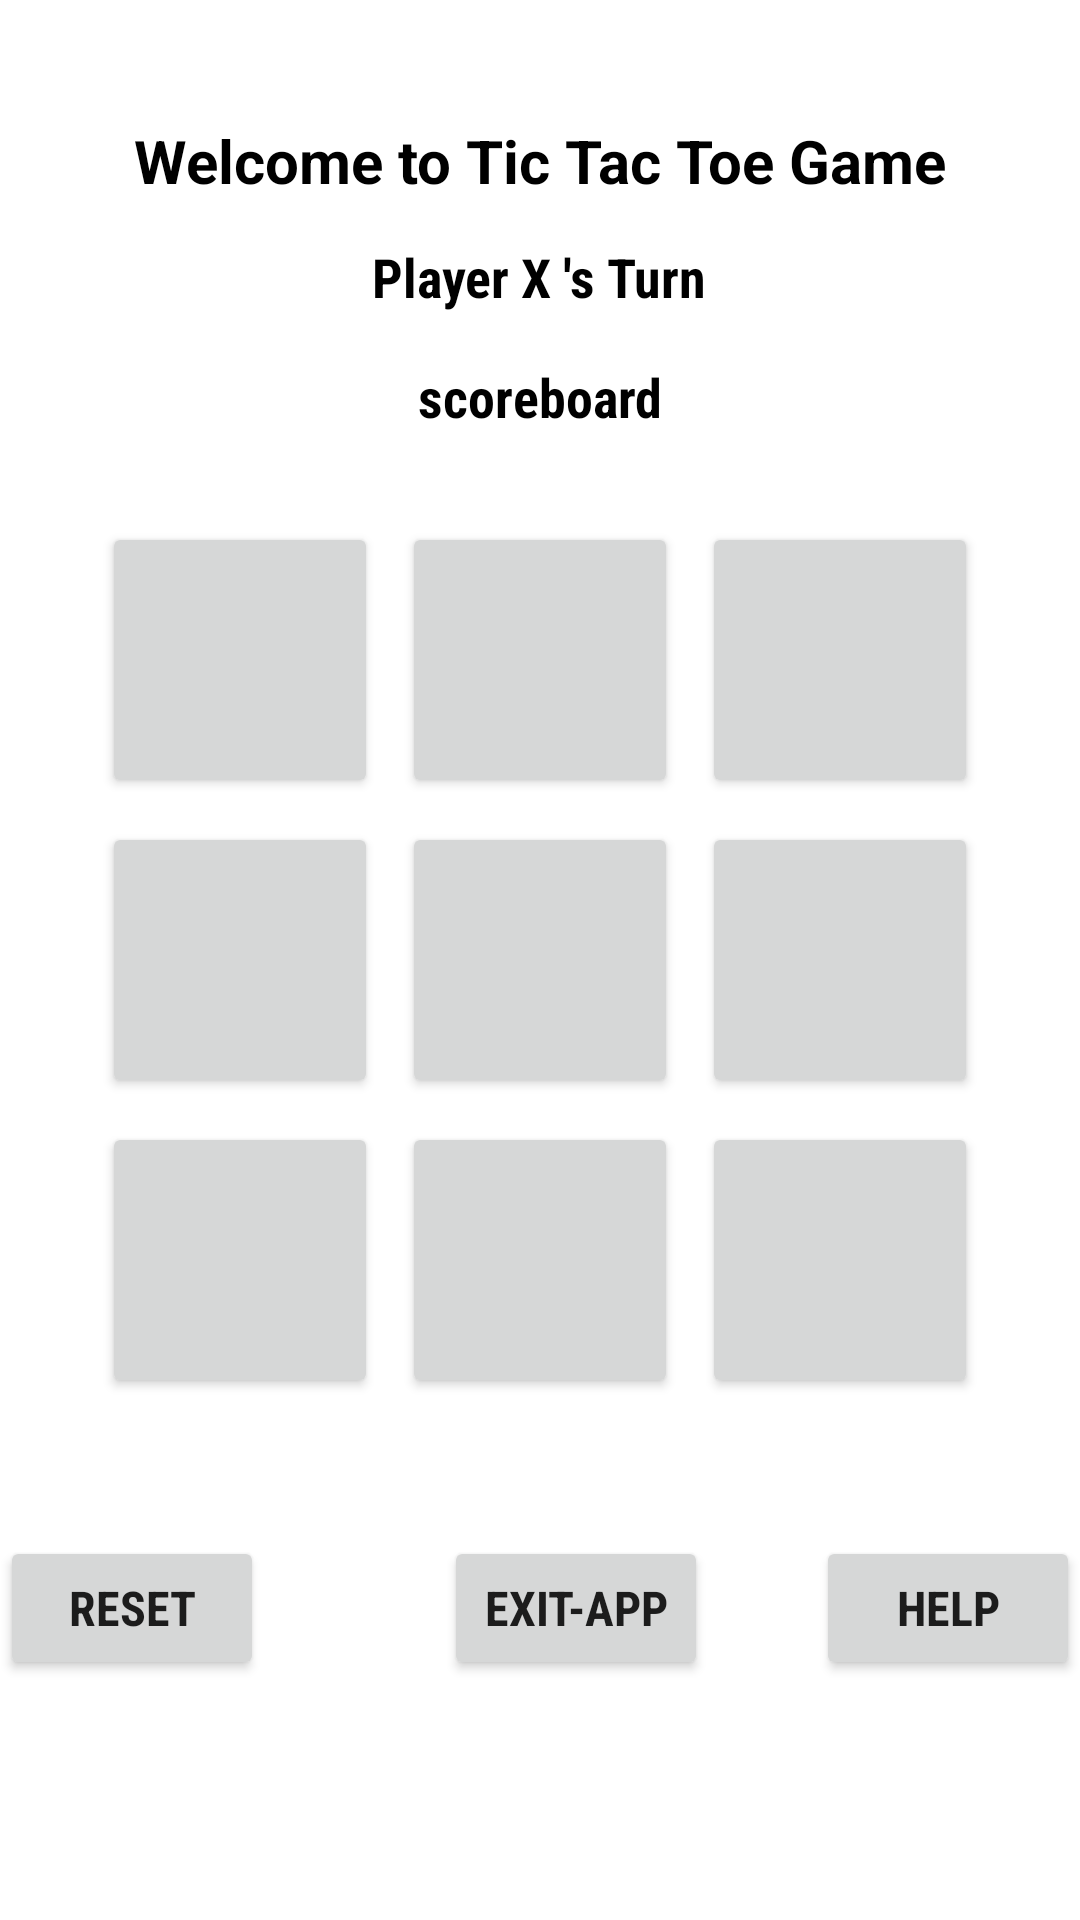

The Android layout XML behind this screen, and the referenced resources:
<!-- AndroidManifest.xml: application theme Theme.SettingsTicTacToe -->
<!-- res/layout/activity_main.xml -->
<?xml version="1.0" encoding="utf-8"?>
<RelativeLayout xmlns:android="http://schemas.android.com/apk/res/android"
    xmlns:app="http://schemas.android.com/apk/res-auto"
    xmlns:tools="http://schemas.android.com/tools"
    android:layout_width="match_parent"
    android:layout_height="match_parent"
    tools:context=".MainActivity"
    android:background="@drawable/back_image">
    <TextView
        android:layout_width="wrap_content"
        android:layout_height="wrap_content"
        android:text="@string/welcome_to_tic_tac_toe_game"
        android:textStyle="bold"
        android:textSize="@dimen/label_text_size"
        android:textColor="@color/black"
        android:layout_alignParentTop="true"
        android:layout_centerInParent="true"
        android:layout_marginTop="40sp"/>


    
    <TextView
        android:id="@+id/textview2"
        android:layout_width="wrap_content"
        android:layout_height="wrap_content"
        android:text="@string/player_x_turn"
        style="@style/MyTextStyle"
        android:layout_alignParentTop="true"
        android:layout_centerInParent="true"
        android:layout_marginTop="80sp"/>

    
    <TextView
        android:id="@+id/scoreboard"
        android:layout_width="wrap_content"
        android:layout_height="wrap_content"
        android:text="@string/scoreboard"
        style="@style/MyTextStyle"
        android:layout_alignParentTop="true"
        android:layout_centerInParent="true"
        android:layout_marginTop="120sp"/>

    
    <GridLayout
        android:id="@+id/grid_layout"
        android:layout_width="300sp"
        android:layout_height="300sp"
        android:columnCount="3"
        android:rowCount="3"
        android:useDefaultMargins="true"
       android:layout_centerInParent="true">

        
        <Button
            android:id="@+id/button_1"
            android:layout_width="0dp"
            android:layout_height="0dp"
            android:layout_columnWeight="1"
            android:layout_rowWeight="1"
            android:textSize="30sp"
            android:contentDescription="@string/n"
            android:tag="1"
            tools:ignore="DuplicateSpeakableTextCheck" />
        <Button
            android:id="@+id/button_2"
            android:layout_width="0dp"
            android:layout_height="0dp"
            android:layout_columnWeight="1"
            android:layout_rowWeight="1"
            android:textSize="30sp"
            android:tag="2"
            android:contentDescription="@string/n"
            />
        <Button
            android:id="@+id/button_3"
            android:layout_width="0dp"
            android:layout_height="0dp"
            android:layout_columnWeight="1"
            android:layout_rowWeight="1"
            android:textSize="30sp"
            android:tag="3"
            android:contentDescription="@string/n"
            />
        <Button
            android:id="@+id/button_4"
            android:layout_width="0dp"
            android:layout_height="0dp"
            android:layout_columnWeight="1"
            android:layout_rowWeight="1"
            android:textSize="30sp"
            android:tag="4"
            android:contentDescription="@string/n"
            />
        <Button
            android:id="@+id/button_5"
            android:layout_width="0dp"
            android:layout_height="0dp"
            android:layout_columnWeight="1"
            android:layout_rowWeight="1"
            android:textSize="30sp"
            android:tag="5"
            android:contentDescription="@string/n"
            />
        <Button
            android:id="@+id/button_6"
            android:layout_width="0dp"
            android:layout_height="0dp"
            android:layout_columnWeight="1"
            android:layout_rowWeight="1"
            android:textSize="30sp"
            android:tag="6"
            android:contentDescription="@string/n"
            />
        <Button
            android:id="@+id/button_7"
            android:layout_width="0dp"
            android:layout_height="0dp"
            android:layout_columnWeight="1"
            android:layout_rowWeight="1"
            android:textSize="30sp"
            android:tag="7"
            android:contentDescription="@string/n"
            />
        <Button
            android:id="@+id/button_8"
            android:layout_width="0dp"
            android:layout_height="0dp"
            android:layout_columnWeight="1"
            android:layout_rowWeight="1"
            android:textSize="30sp"
            android:tag="8"
            android:contentDescription="@string/n"
            />
        <Button
            android:id="@+id/button_9"
            android:layout_width="0dp"
            android:layout_height="0dp"
            android:layout_columnWeight="1"
            android:layout_rowWeight="1"
            android:textSize="30sp"
            android:tag="9"
            android:contentDescription="@string/n"
            />
    </GridLayout>

    
    <Button
        android:id="@+id/button_reset"
        android:layout_width="wrap_content"
        android:layout_height="wrap_content"
        android:text="@string/reset"
        style="@style/MyButtonStyle"
        android:layout_alignParentBottom="true"
        android:layout_marginBottom="80sp"
        />

    
    <Button
        android:id="@+id/button_exit"
        android:layout_width="wrap_content"
        android:layout_height="wrap_content"
        android:text="@string/exit_app"
        style="@style/MyButtonStyle"
        android:layout_alignParentBottom="true"
        android:layout_alignBaseline="@id/button_reset"
        android:layout_toEndOf="@id/button_reset"
        android:layout_marginStart="60sp"/>

    
    <Button
        android:id="@+id/fragment1btn"
        android:layout_width="wrap_content"
        android:layout_height="wrap_content"
        android:text="@string/help"
        style="@style/MyButtonStyle"
        android:layout_alignParentBottom="true"
        android:layout_alignParentEnd="true"
        android:layout_marginBottom="80sp"
        tools:ignore="RelativeOverlap" />

    
    <androidx.fragment.app.FragmentContainerView
        android:name="com.zybooks.settingstictactoe.FragmentHelp"
        android:layout_width="0dp"
        android:layout_height="0dp"
        android:id="@+id/fragmentContainer"/>


</RelativeLayout>
<!-- resources referenced by this layout -->
<resources>
  <color name="black">#FF000000</color>
  <dimen name="label_text_size">20sp</dimen>
  <string name="exit_app">Exit-App</string>
  <string name="help">Help</string>
  <string name="n">null</string>
  <string name="player_x_turn">Player X \'s Turn</string>
  <string name="reset">RESET</string>
  <string name="scoreboard">scoreboard</string>
  <string name="welcome_to_tic_tac_toe_game">Welcome to Tic Tac Toe Game</string>
  <style name="MyButtonStyle" parent="Widget.AppCompat.Button">
          <item name="android:textSize">16sp</item>
          <item name="android:textStyle">bold</item>
          <item name="android:fontFamily">sans-serif-condensed</item>
      </style>
  <style name="MyTextStyle" parent="android:Widget.TextView">
          <item name="android:textSize">18sp</item>
          <item name="android:textStyle">bold</item>
          <item name="android:textColor">@color/black</item>
          <item name="android:fontFamily">sans-serif-condensed</item>
      </style>
  <style name="Theme.SettingsTicTacToe" parent="Theme.MaterialComponents.DayNight.DarkActionBar">
          
          <item name="colorPrimaryVariant">@color/purple_700</item>
          <item name="colorOnPrimary">@color/white</item>
          
          <item name="colorSecondary">@color/teal_200</item>
          <item name="colorSecondaryVariant">@color/teal_700</item>
          <item name="colorOnSecondary">@color/black</item>
          
          <item name="android:statusBarColor">?attr/colorPrimaryVariant</item>
          
          <item name="colorPrimary">@color/my_gray</item>
      </style>
  <color name="purple_700">#FF3700B3</color>
  <color name="white">#FFFFFFFF</color>
  <color name="teal_200">#FF03DAC5</color>
  <color name="teal_700">#FF018786</color>
  <color name="my_gray">#2C2929</color>
</resources>
